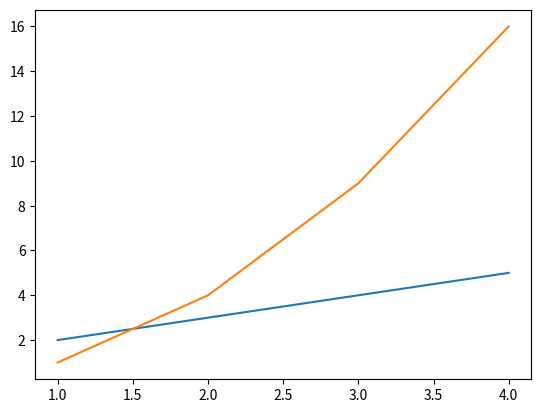

Reproduce this figure in Python.
import matplotlib.pyplot as plt

x = [1,2,3,4]
y1 = [2,3,4,5]
y2 = [1,4,9,16]
plt.plot(x,y1,label='y1')
plt.plot(x,y2,label='y2')
plt.show()
